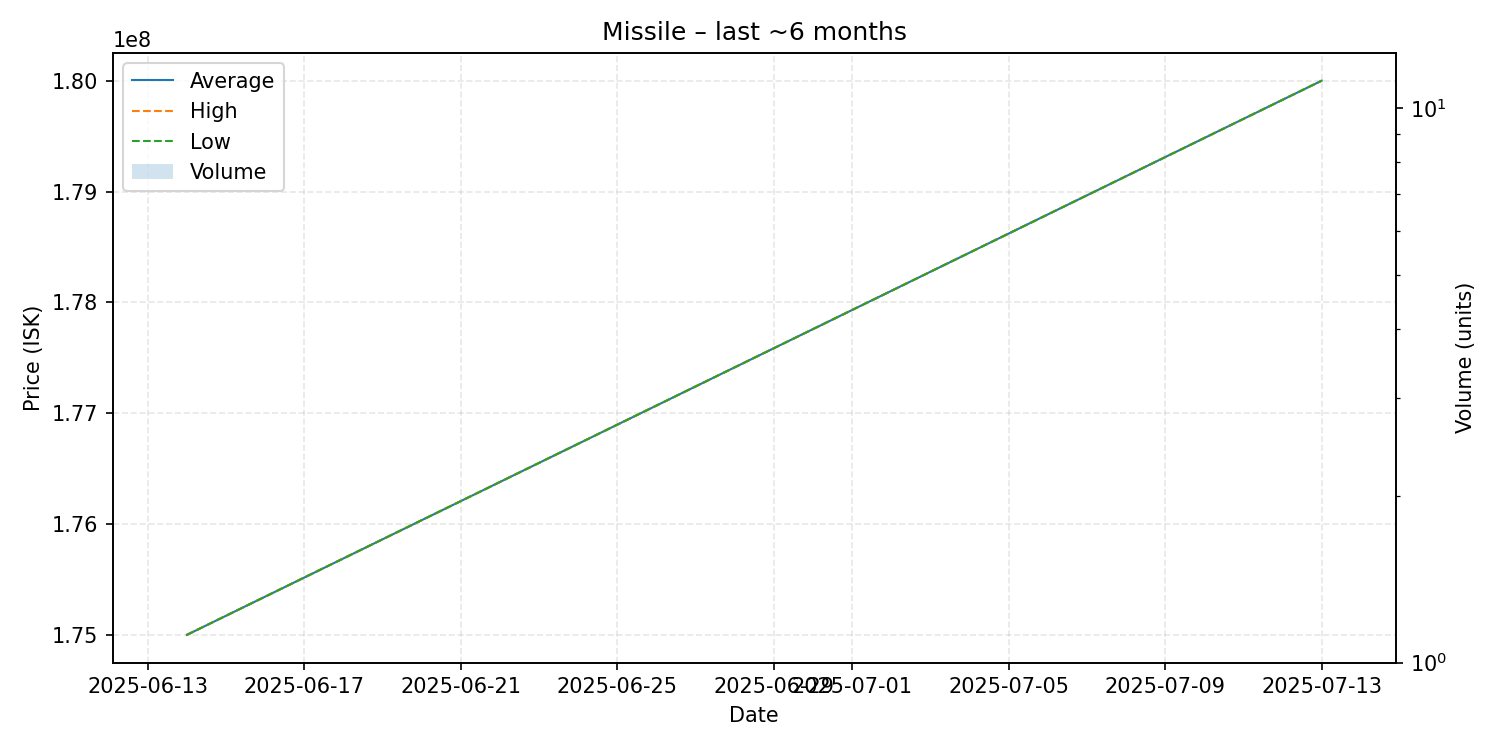

The data file committed next to this chart (first rows):
date, average, highest, lowest, order_count, volume
2025-06-14, 175000000, 175000000, 175000000, 1, 1
2025-07-13, 180000000, 180000000, 180000000, 1, 1
